Run: headless pygame with SDL's dummy video driver; simulated clock (each Clock.tick advances the game by its frame time, no real sleeping); random seed 0; keys injected as events and as key.get_pressed() state; no mouse input.
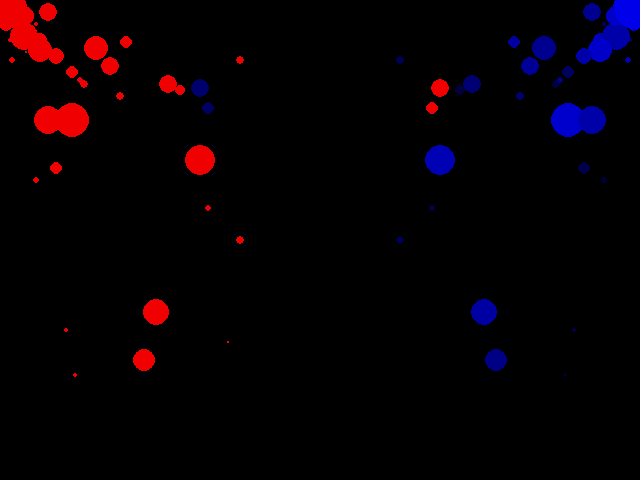
Frame 1 of 4 · flips 1–60 · no input
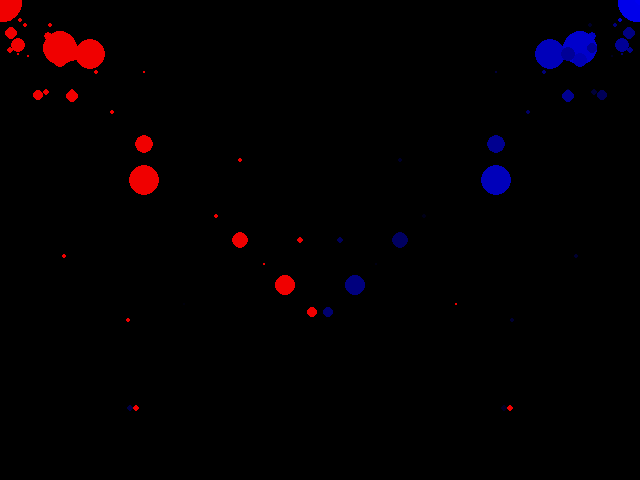
Frame 2 of 4 · flips 61–180 · tapped SPACE, RETURN · held RIGHT (→), D
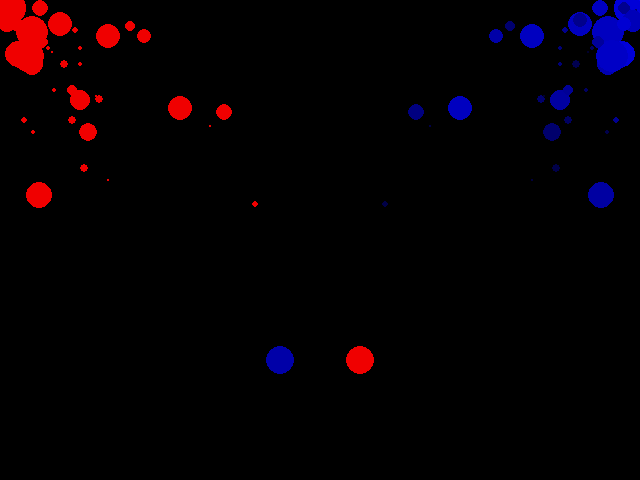
Frame 3 of 4 · flips 181–300 · held DOWN (↓), S
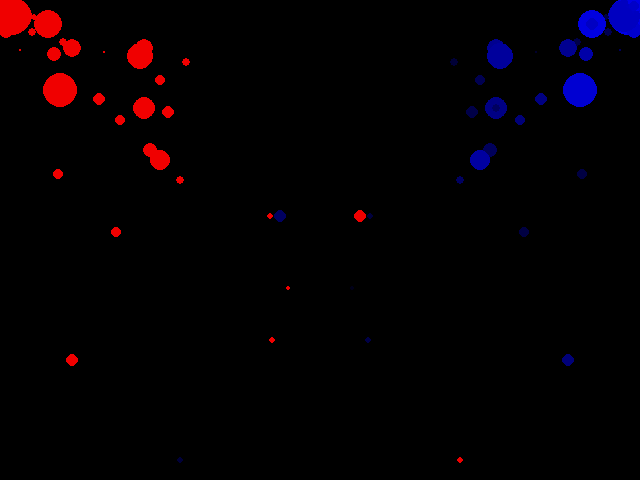
Frame 4 of 4 · flips 301–420 · held LEFT (←), A, UP (↑), W

The pygame program that drew these frames:

import pygame, sys, random
from pygame.locals import *

FPS = 30
WINDOWWIDTH = 640
WINDOWHEIGHT = 480


def main():
	global FPSCLOCK, DISPLAY
	pygame.init()
	FPSCLOCK = pygame.time.Clock()
	DISPLAY = pygame.display.set_mode((WINDOWWIDTH, WINDOWHEIGHT))
	pygame.display.set_caption("2. laboratorijska vjezba iz Racunalne animacije")

	num_particles = 50
	start_width = WINDOWWIDTH
	start_height = 0

	particles = []
	while num_particles > 0:
		# particles elements:
		# x = 0
		# y = 1
		# size = 2
		# direction = 3
		# flag = 4
		# addition = 5
		# color = 6
		# influence = 7
		particles.append([start_width, start_height, 0, 0, (0, 0), 0, (0, 0, 0), (0, 0), 0, 0])
		num_particles -= 1
	
	velocity = []
	random_size = [1, 2, 3, 4, 5, 6, 8, 10, 12, 15, 20]
	random_direction = [1, 2]
	start_color = (0, 0, 240)
	for particle in particles:
		particle[2] = random.sample(random_size, 1)[0]
		particle[3] = random.sample(random_direction, 1)[0]
		particle[6] = start_color
		particle[7] = (random.randint(1, 5), random.randint(1, 5))
		velocity.append(random.randint(1, 3))

	while True:
		for event in pygame.event.get():
			if event.type == QUIT or (event.type == KEYUP and event.key == K_ESCAPE):
				pygame.quit()
				sys.exit()

		DISPLAY.fill((0, 0, 0))
		# DRAW PARTICLES

		for element in range(len(particles)):
			particle_x = particles[element][0]
			particle_y = particles[element][1]
			size = particles[element][2]
			direction = particles[element][3]
			flag = particles[element][4][0]
			minus = particles[element][4][1]
			time = particles[element][5]
			color = particles[element][6]
			color2 = (240,0,0)

			influence = particles[element][7]
			particle2_x = particles[element][8]
			particle2_y = particles[element][9]

			particle_x += (velocity[element] * time * influence[0]) * (-1*direction)
			particle_y += (velocity[element] * time * influence[1]) * (direction)
			particle2_x += (velocity[element] * time * influence[0]) * (direction)
			particle2_y += (velocity[element] * time * influence[1]) * (direction)



			pygame.draw.circle(DISPLAY, color, (int(particle_x), int(particle_y)), int(size))
			pygame.draw.circle(DISPLAY, color2, (int(particle2_x), int(particle2_y)), int(size))


			if (flag == 0) and (size > 0):
				steps = size*2
				minus = 240/steps
				new = (1, minus)

				particles[element][4] = new

			if (size > 0):
				particles[element][2] -= 0.5
				boja = color[2] - minus
				color2 = (color2[0]-minus,0,0)
				particles[element][6] = (0,0,boja)
				particles[element][5] += 1
			else:
				particles[element][0] = WINDOWWIDTH
				particles[element][1] = start_height
				particles[element][2] = random.sample(random_size, 1)[0]
				particles[element][3] = random.sample(random_direction, 1)[0]
				particles[element][4] = (0,0)
				particles[element][5] = 0
				particles[element][6] = (0, 0, 240)
				particles[element][7] = (random.randint(1,5), random.randint(1,5))	
				particles[element][8] = 0
				particles[element][9] = start_height
				velocity[element] = random.randint(1, 3)
				
		pygame.display.update()
		FPSCLOCK.tick(FPS)


if __name__ == '__main__':
	main()
